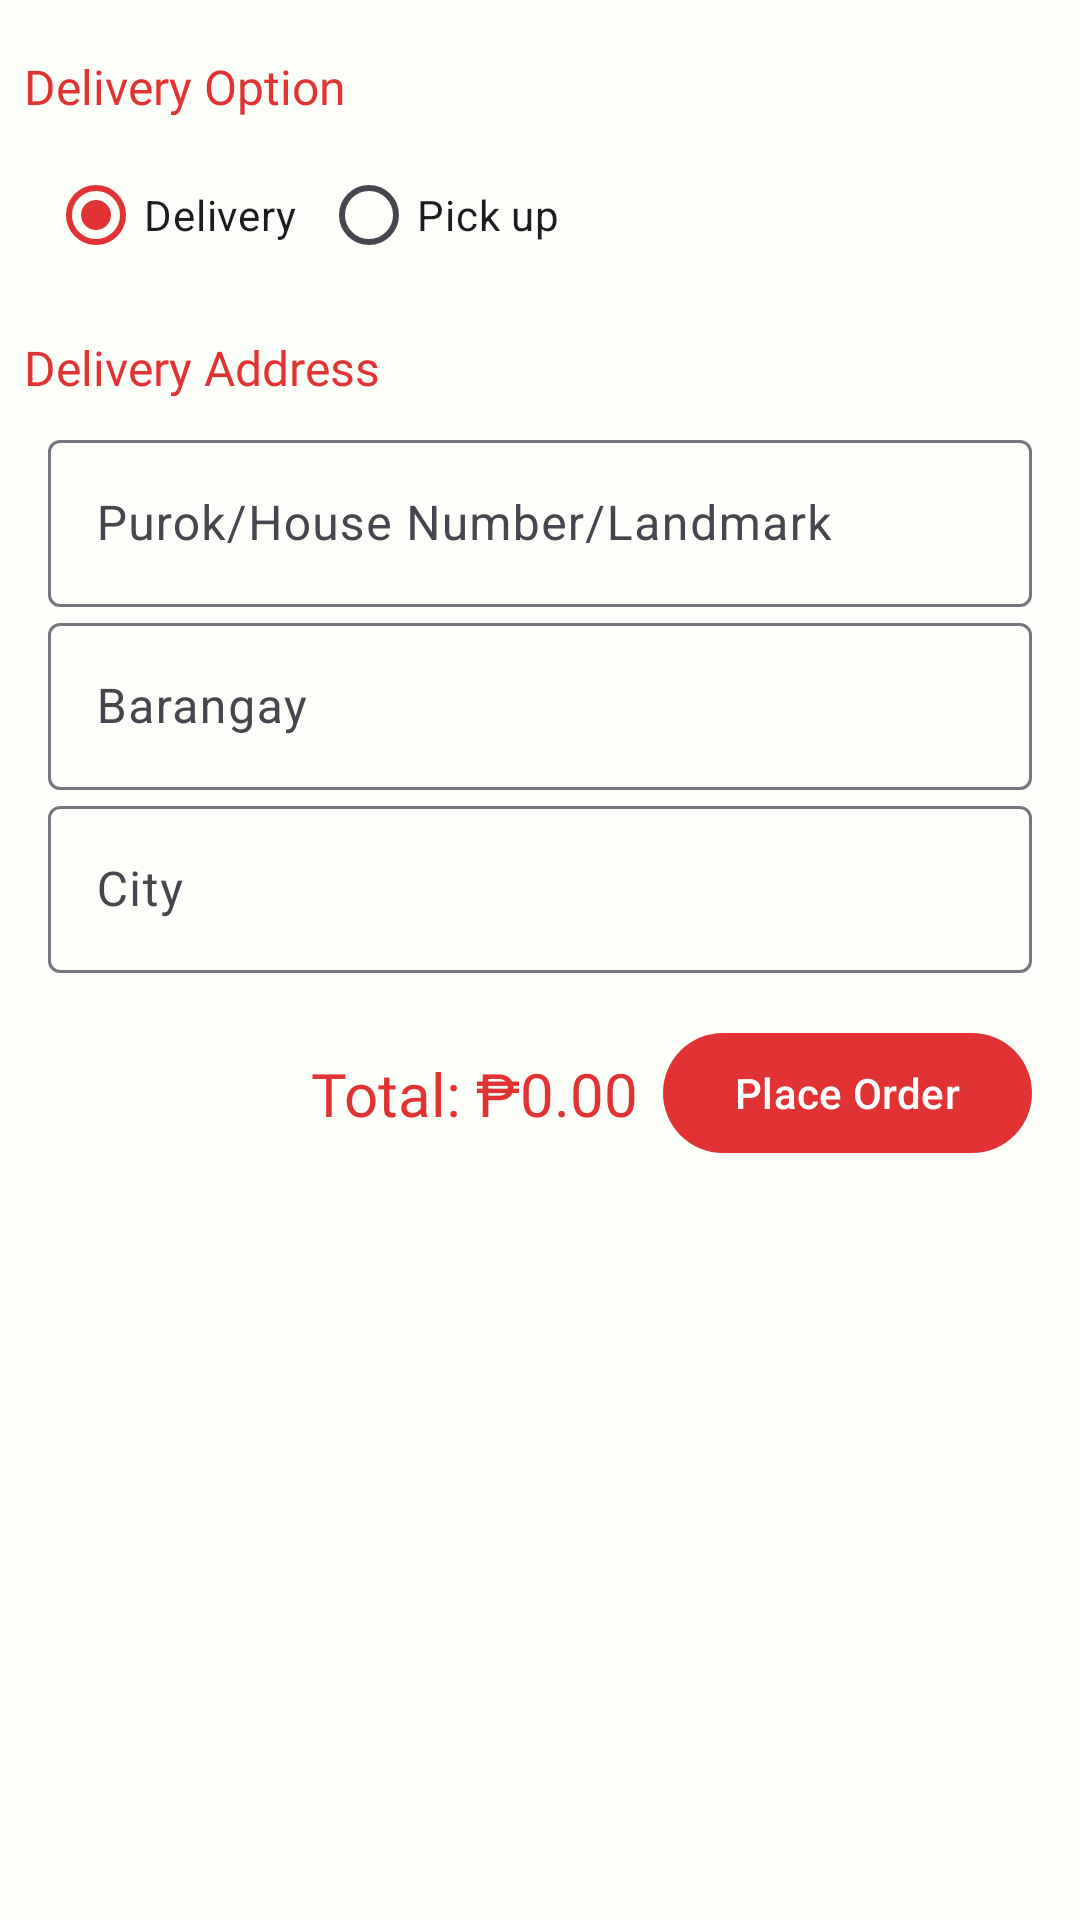

Here is an Android app screen rendered from its layout file. Give the layout XML and the strings, colors and styles it references.
<!-- AndroidManifest.xml: application theme Theme.KuyaDsLutongBahay -->
<!-- res/layout/dialog_checkout.xml -->
<?xml version="1.0" encoding="utf-8"?>
<androidx.constraintlayout.widget.ConstraintLayout xmlns:android="http://schemas.android.com/apk/res/android"
    xmlns:app="http://schemas.android.com/apk/res-auto"
    xmlns:tools="http://schemas.android.com/tools"
    android:layout_width="match_parent"
    android:layout_height="wrap_content"
    android:paddingVertical="18dp">

    <TextView
        android:id="@+id/textView"
        android:layout_width="wrap_content"
        android:layout_height="wrap_content"
        android:layout_marginHorizontal="8dp"
        android:fontFamily="@font/inter_regular"
        android:text="Delivery Option"
        android:textAlignment="textStart"
        android:textColor="?colorPrimary"
        android:textSize="16sp"
        app:layout_constraintStart_toStartOf="parent"
        app:layout_constraintTop_toTopOf="parent"
        app:layout_constraintVertical_chainStyle="packed" />

    <RadioGroup
        android:id="@+id/radioGroup"
        android:layout_width="wrap_content"
        android:layout_height="wrap_content"
        android:layout_margin="8dp"
        android:orientation="horizontal"
        app:layout_constraintStart_toStartOf="@+id/textView"
        app:layout_constraintTop_toBottomOf="@+id/textView">

        <com.google.android.material.radiobutton.MaterialRadioButton
            android:id="@+id/radDelivery"
            android:layout_width="wrap_content"
            android:layout_height="wrap_content"
            android:checked="true"
            android:text="Delivery" />

        <com.google.android.material.radiobutton.MaterialRadioButton
            android:id="@+id/radPickup"
            android:layout_width="wrap_content"
            android:layout_height="wrap_content"
            android:layout_marginStart="8dp"
            android:text="Pick up" />
    </RadioGroup>

    <androidx.constraintlayout.widget.ConstraintLayout
        android:id="@+id/clDeliveryAddress"
        android:layout_width="match_parent"
        android:layout_height="wrap_content"
        android:layout_marginTop="16dp"
        app:layout_constraintEnd_toEndOf="parent"
        app:layout_constraintStart_toStartOf="parent"
        app:layout_constraintTop_toBottomOf="@+id/radioGroup">

        <TextView
            android:id="@+id/textView1"
            android:layout_width="wrap_content"
            android:layout_height="wrap_content"
            android:layout_marginHorizontal="8dp"
            android:fontFamily="@font/inter_regular"
            android:text="Delivery Address"
            android:textAlignment="textStart"
            android:textColor="?colorPrimary"
            android:textSize="16sp"
            app:layout_constraintStart_toStartOf="parent"
            app:layout_constraintTop_toTopOf="parent"
            app:layout_constraintVertical_chainStyle="packed" />

        <com.google.android.material.textfield.TextInputLayout
            android:id="@+id/tilPurok"
            android:layout_width="match_parent"
            android:layout_height="wrap_content"
            android:layout_marginTop="8dp"
            android:layout_marginHorizontal="16dp"
            android:hint="Purok/House Number/Landmark"
            app:layout_constraintEnd_toEndOf="parent"
            app:layout_constraintStart_toStartOf="@+id/textView1"
            app:layout_constraintTop_toBottomOf="@+id/textView1">

            <com.google.android.material.textfield.TextInputEditText
                android:id="@+id/etPurok"
                android:layout_width="match_parent"
                android:layout_height="match_parent"
                android:inputType="textCapWords" />
        </com.google.android.material.textfield.TextInputLayout>

        <com.google.android.material.textfield.TextInputLayout
            android:id="@+id/tilBarangay"
            android:layout_width="match_parent"
            android:layout_height="wrap_content"
            android:layout_marginHorizontal="16dp"
            android:hint="Barangay"
            app:layout_constraintEnd_toEndOf="parent"
            app:layout_constraintStart_toStartOf="@+id/textView1"
            app:layout_constraintTop_toBottomOf="@+id/tilPurok">

            <com.google.android.material.textfield.TextInputEditText
                android:id="@+id/etBarangay"
                android:layout_width="match_parent"
                android:layout_height="match_parent"
                android:inputType="textCapWords" />
        </com.google.android.material.textfield.TextInputLayout>

        <com.google.android.material.textfield.TextInputLayout
            android:id="@+id/tilCity"
            android:layout_width="match_parent"
            android:layout_height="wrap_content"
            android:layout_marginHorizontal="16dp"
            android:hint="City"
            app:layout_constraintEnd_toEndOf="parent"
            app:layout_constraintStart_toStartOf="@+id/textView1"
            app:layout_constraintTop_toBottomOf="@+id/tilBarangay">

            <com.google.android.material.textfield.TextInputEditText
                android:id="@+id/etCity"
                android:layout_width="match_parent"
                android:layout_height="match_parent"
                android:inputType="textCapWords" />
        </com.google.android.material.textfield.TextInputLayout>

    </androidx.constraintlayout.widget.ConstraintLayout>

    <TextView
        android:id="@+id/tvTotal"
        android:layout_width="wrap_content"
        android:layout_height="wrap_content"
        android:layout_marginHorizontal="8dp"
        android:fontFamily="@font/inter_regular"
        android:text="Total: ₱0.00"
        android:textAlignment="textStart"
        android:textColor="?colorPrimary"
        android:textSize="20sp"
        app:layout_constraintBottom_toBottomOf="@+id/btnPlaceOrder"
        app:layout_constraintEnd_toStartOf="@+id/btnPlaceOrder"
        app:layout_constraintTop_toTopOf="@+id/btnPlaceOrder"
        app:layout_constraintVertical_chainStyle="packed" />

    <com.google.android.material.button.MaterialButton
        android:id="@+id/btnPlaceOrder"
        android:layout_width="wrap_content"
        android:layout_height="wrap_content"
        android:layout_marginTop="16dp"
        android:layout_marginEnd="16dp"
        android:text="Place Order"
        app:layout_constraintEnd_toEndOf="parent"
        app:layout_constraintTop_toBottomOf="@+id/clDeliveryAddress" />

</androidx.constraintlayout.widget.ConstraintLayout>
<!-- resources referenced by this layout -->
<resources>
  <style name="Theme.KuyaDsLutongBahay" parent="Theme.Material3.Light.NoActionBar">
          
          <item name="colorPrimary">@color/blue_primary</item>
          <item name="colorPrimaryVariant">@color/blue_primary</item>
          <item name="colorOnPrimary">@color/white</item>
          
          <item name="colorSecondary">@color/blue_primary_variant</item>
          <item name="colorSecondaryVariant">@color/blue_primary_variant</item>
          <item name="colorOnSecondary">@color/blue_primary</item>
          
          <item name="android:statusBarColor">@color/gray_light</item>
          <item name="android:windowLightStatusBar" tools:targetApi="m">true</item>
          <item name="android:windowBackground">@color/gray_light</item>
          
      </style>
  <color name="blue_primary">#E13333</color>
  <color name="white">#FFFFFFFF</color>
  <color name="blue_primary_variant">#3ACD79</color>
  <color name="gray_light">#FBFEF9</color>
</resources>
